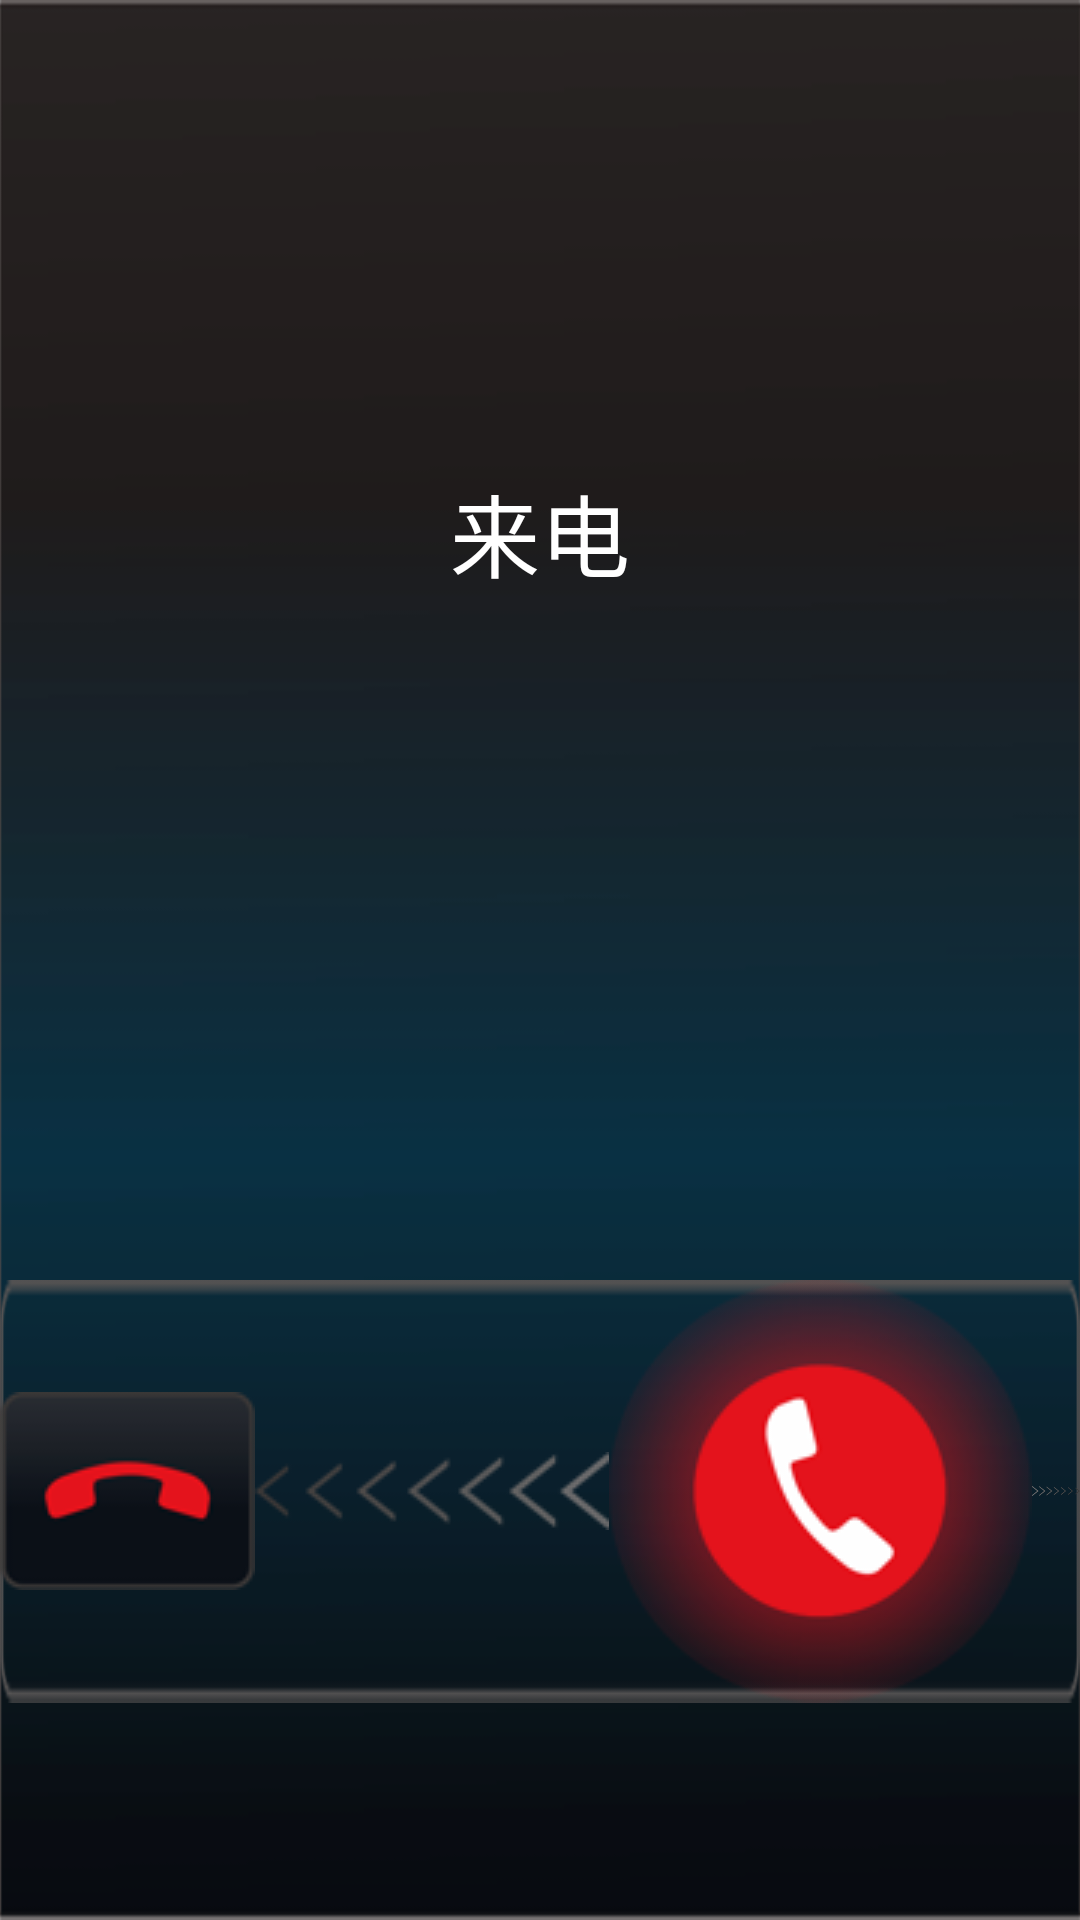

Write the Android layout XML for this screen, with the resource values it uses.
<!-- AndroidManifest.xml: application theme android:Theme.Translucent.NoTitleBar.Fullscreen -->
<!-- res/layout/service_ring.xml -->
<?xml version="1.0" encoding="utf-8"?>
<LinearLayout xmlns:android="http://schemas.android.com/apk/res/android"
              android:id="@+id/all_ring_bg"
              android:layout_width="match_parent"
              android:layout_height="match_parent"
              android:background="@mipmap/call_background"
              android:gravity="center"
              android:orientation="vertical">

    
    <LinearLayout
        android:layout_width="match_parent"
        android:layout_height="wrap_content"
        android:layout_weight="2"
        android:gravity="center"
        android:orientation="horizontal">

        <TextView
            android:id="@+id/ring_tv_call_name"
            android:layout_width="wrap_content"
            android:layout_height="wrap_content"
            android:text=""
            android:textColor="#ffffff"
            android:textSize="50sp"/>

        <TextView
            android:id="@+id/ring_tv_come_call"
            android:layout_width="wrap_content"
            android:layout_height="wrap_content"
            android:layout_marginLeft="@dimen/activity_vertical_margin"
            android:text="@string/ring_income"
            android:textColor="#ffffff"
            android:textSize="30sp"/>
    </LinearLayout>

    <LinearLayout
        android:layout_width="match_parent"
        android:layout_height="wrap_content"
        android:layout_weight="1"
        android:gravity="center">

        <LinearLayout
            android:layout_width="wrap_content"
            android:layout_height="wrap_content"
            android:background="@mipmap/ring_state_background"
            android:gravity="center"
            android:orientation="horizontal">

            <ImageView
                android:id="@+id/ring_iv_refuse_call"
                android:layout_width="wrap_content"
                android:layout_height="wrap_content"
                android:clickable="true"
                android:src="@mipmap/refuse_call"/>

            <ImageView
                android:layout_width="wrap_content"
                android:layout_height="wrap_content"
                android:src="@mipmap/toleft_arrow"/>

            <ImageView
                android:layout_width="wrap_content"
                android:layout_height="wrap_content"
                android:src="@mipmap/ring_state"/>

            <ImageView
                android:layout_width="wrap_content"
                android:layout_height="wrap_content"
                android:src="@mipmap/toright_arrow"/>

            <ImageView
                android:id="@+id/ring_iv_answer_call"
                android:layout_width="wrap_content"
                android:layout_height="wrap_content"
                android:clickable="true"
                android:src="@mipmap/answer_telephone"/>
        </LinearLayout>
    </LinearLayout>
</LinearLayout>
<!-- resources referenced by this layout -->
<resources>
  <!-- mipmap answer_telephone: png bitmap (mipmap-mdpi, 5291 bytes) -->
  <!-- mipmap call_background: png bitmap (mipmap-mdpi, 7461 bytes) -->
  <!-- mipmap refuse_call: png bitmap (mipmap-mdpi, 4735 bytes) -->
  <!-- mipmap ring_state: png bitmap (mipmap-mdpi, 10946 bytes) -->
  <!-- mipmap ring_state_background: png bitmap (mipmap-mdpi, 3454 bytes) -->
  <!-- mipmap toleft_arrow: png bitmap (mipmap-mdpi, 5210 bytes) -->
  <!-- mipmap toright_arrow: png bitmap (mipmap-mdpi, 5283 bytes) -->
  <string name="ring_income">来电</string>
</resources>
